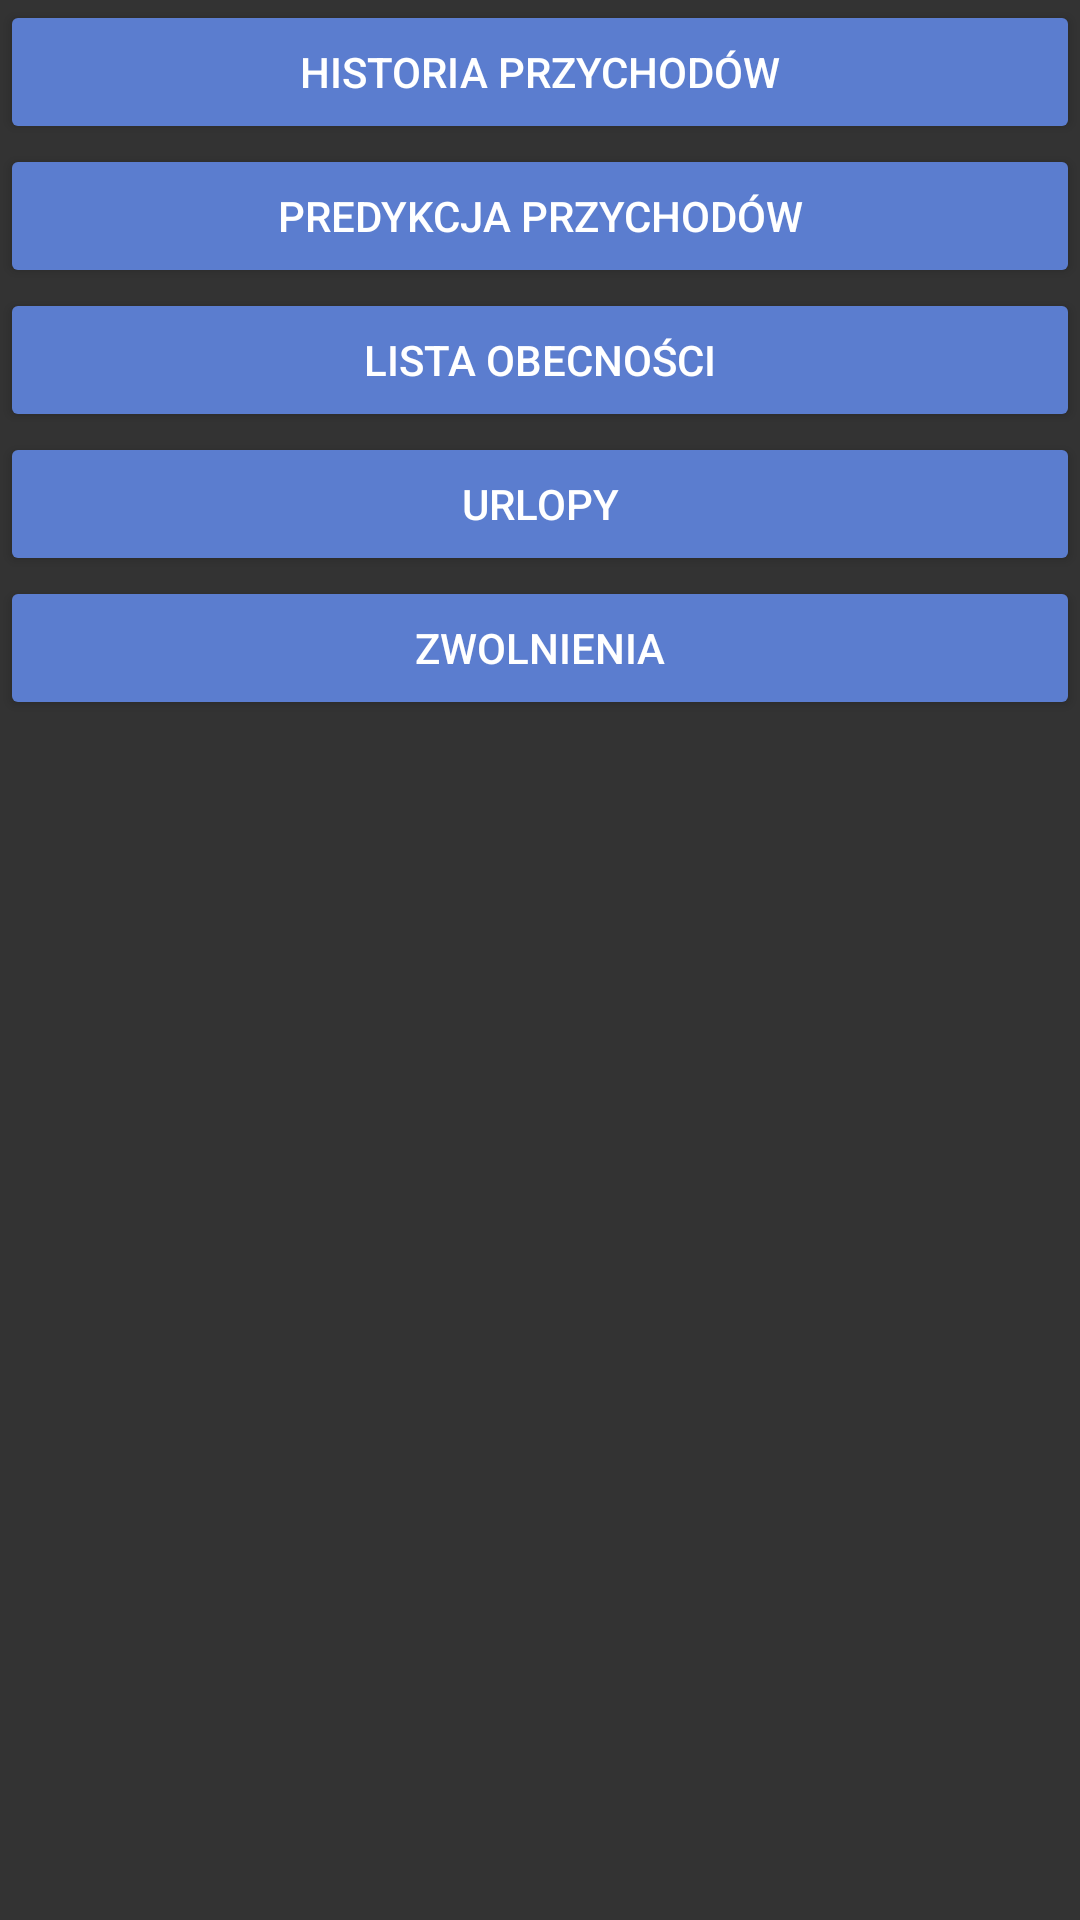

Reconstruct the res/layout file that produces this screen, plus the resources it refers to.
<!-- AndroidManifest.xml: application theme AppTheme -->
<!-- res/layout/strona_startowa_pracownik.xml -->
<?xml version="1.0" encoding="utf-8"?>
<LinearLayout xmlns:android="http://schemas.android.com/apk/res/android"
    android:layout_width="match_parent"
    android:layout_height="match_parent"
    android:orientation="vertical">

    <Button
        android:id="@+id/button_historia_przychodow"
        android:layout_width="match_parent"
        android:layout_height="wrap_content"
        android:text="HISTORIA PRZYCHODÓW" />

    <Button
        android:id="@+id/button_predykcja"
        android:layout_width="match_parent"
        android:layout_height="wrap_content"
        android:text="PREDYKCJA PRZYCHODÓW" />

    <Button
        android:id="@+id/button_lista_obecnosci"
        android:layout_width="match_parent"
        android:layout_height="wrap_content"
        android:text="LISTA OBECNOŚCI" />

    <Button
        android:id="@+id/button_pracownik_urlopy"
        android:layout_width="match_parent"
        android:layout_height="wrap_content"
        android:text="urlopy" />

    <Button
        android:id="@+id/button_pracownik_zwolnienia"
        android:layout_width="match_parent"
        android:layout_height="wrap_content"
        android:text="zwolnienia" />

</LinearLayout>
<!-- resources referenced by this layout -->
<resources>
  <style name="AppTheme" parent="Theme.AppCompat.Light.DarkActionBar">
          
          <item name="colorPrimary">@color/white</item>
          <item name="colorPrimaryDark">@color/colorPrimaryDark</item>
          <item name="colorAccent">@color/secondColor</item>
          
          <item name="android:colorButtonNormal">@color/secondColor</item>
          <item name="android:textColor">@color/white</item>
          <item name="android:background">@color/background</item>
      </style>
  <color name="white">#FFFFFF</color>
  <color name="colorPrimaryDark">#00574B</color>
  <color name="secondColor">#5B7DCF</color>
  <color name="background">#333333</color>
</resources>
